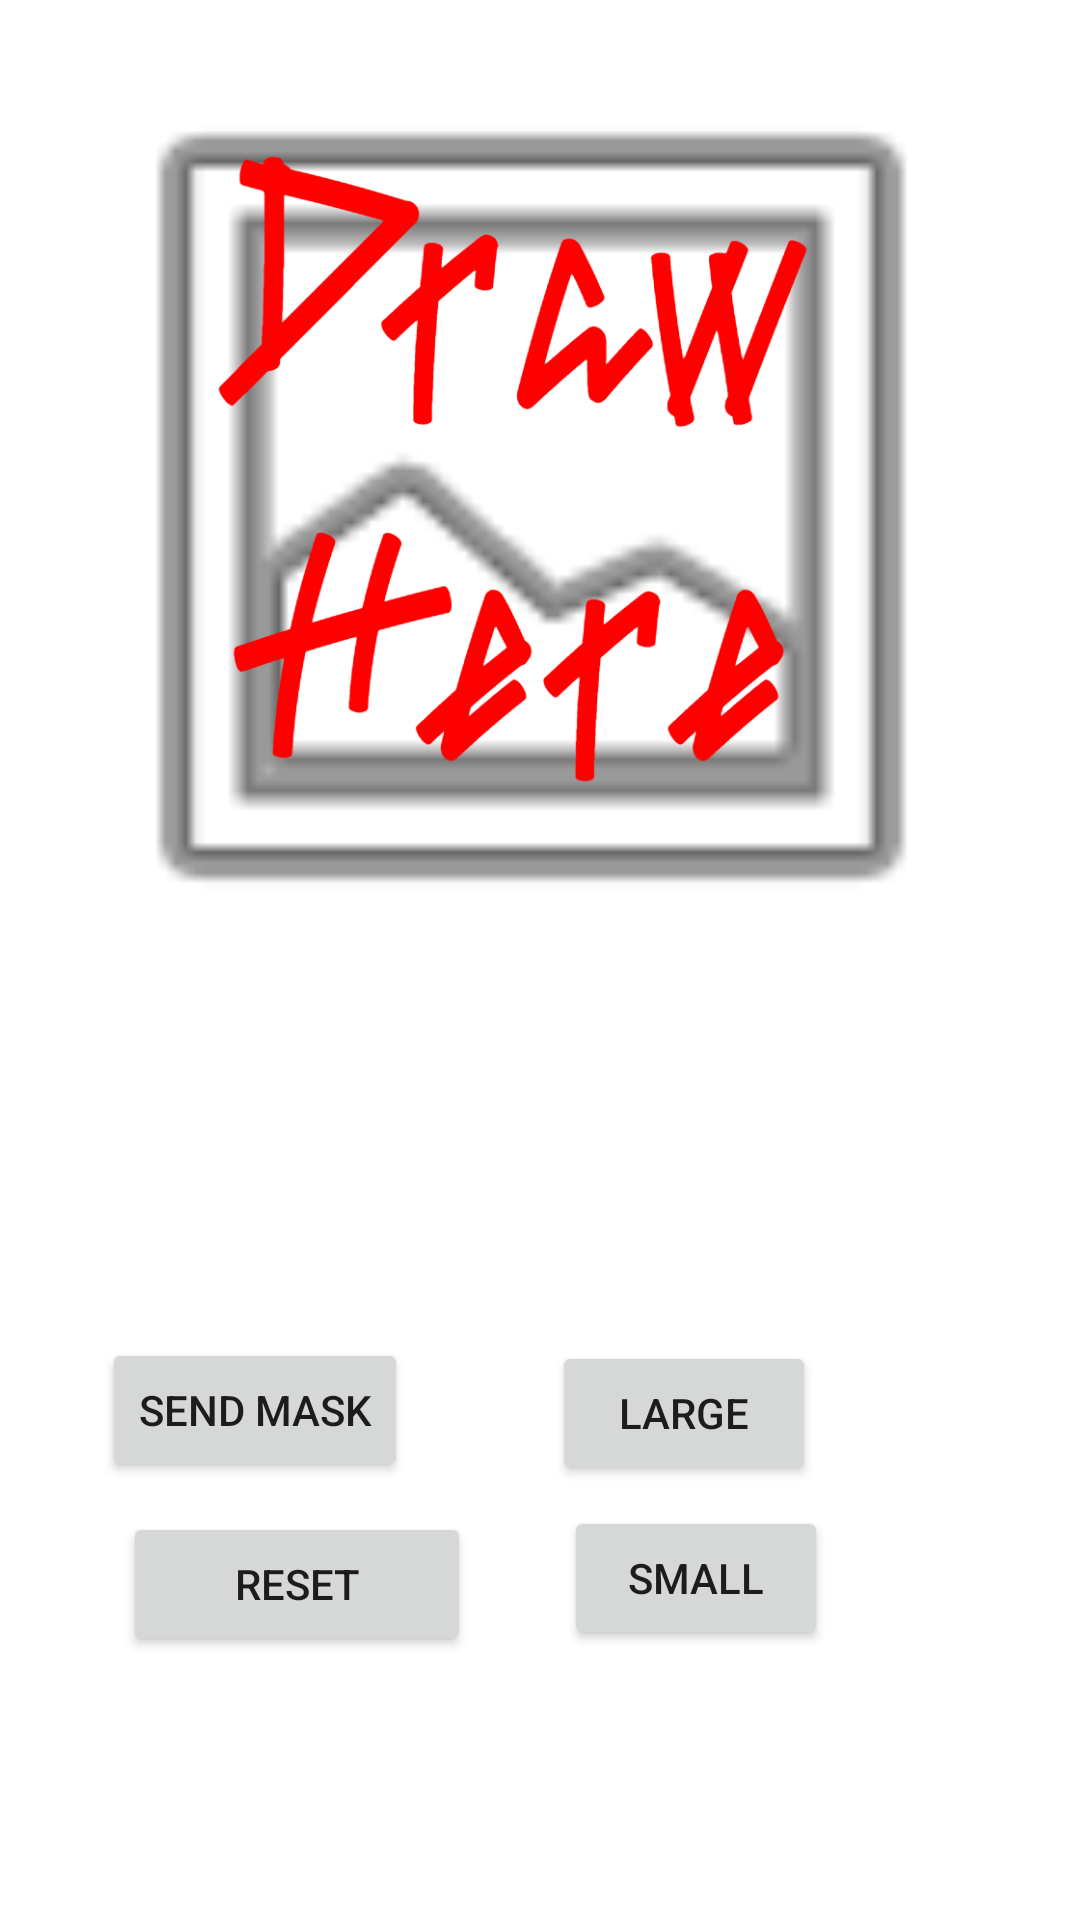

Produce the Android XML layout that renders to this screen, including the resource entries it uses.
<!-- AndroidManifest.xml: application theme Theme.TrueDrowning -->
<!-- res/layout/activity_mask_set_up.xml -->
<?xml version="1.0" encoding="utf-8"?>
<RelativeLayout xmlns:android="http://schemas.android.com/apk/res/android"
    xmlns:app="http://schemas.android.com/apk/res-auto"
    xmlns:tools="http://schemas.android.com/tools"
    android:layout_width="match_parent"
    android:layout_height="match_parent"
    tools:context=".maskSetUp">

    <Button
        android:id="@+id/sendMask"
        android:layout_width="wrap_content"
        android:layout_height="48dp"
        android:layout_alignParentStart="true"
        android:layout_alignParentTop="true"
        android:layout_centerHorizontal="true"
        android:layout_marginStart="34dp"
        android:layout_marginTop="446dp"
        android:onClick="sendMask"
        android:text="Send Mask" />


    <Button
        android:id="@+id/largesize"
        android:layout_width="wrap_content"
        android:layout_height="wrap_content"
        android:layout_alignParentTop="true"
        android:layout_alignParentEnd="true"
        android:layout_centerInParent="true"
        android:layout_marginTop="447dp"
        android:layout_marginEnd="88dp"
        android:onClick="largesize"
        android:text="Large" />

    <Button
        android:id="@+id/smallsize"
        android:layout_width="wrap_content"
        android:layout_height="wrap_content"
        android:layout_alignParentTop="true"
        android:layout_alignParentEnd="true"
        android:layout_centerInParent="true"
        android:layout_marginTop="502dp"
        android:layout_marginEnd="84dp"
        android:onClick="smallsize"
        android:text="Small" />

    <Button
        android:id="@+id/eraser"
        android:layout_width="116dp"
        android:layout_height="wrap_content"
        android:layout_alignParentStart="true"
        android:layout_alignParentTop="true"
        android:layout_centerVertical="true"
        android:layout_marginStart="41dp"
        android:layout_marginTop="504dp"
        android:onClick="eraser"
        android:text="reset" />

    <ImageView
        android:id="@+id/poolImage"
        android:layout_width="413dp"
        android:layout_height="297dp"
        android:layout_alignParentStart="true"
        android:layout_alignParentTop="true"
        android:layout_alignParentEnd="true"
        android:layout_alignParentBottom="true"
        android:layout_marginStart="-4dp"
        android:layout_marginTop="4dp"
        android:layout_marginEnd="2dp"
        android:layout_marginBottom="306dp"
        app:srcCompat="@android:drawable/ic_menu_gallery" />

    <ImageView
        android:id="@+id/canvas"
        android:layout_width="wrap_content"
        android:layout_height="207dp"
        android:layout_alignParentStart="true"
        android:layout_alignParentTop="true"
        android:layout_alignParentEnd="true"
        android:layout_alignParentBottom="true"
        android:layout_centerHorizontal="true"
        android:layout_marginStart="-2dp"
        android:layout_marginTop="42dp"
        android:layout_marginEnd="3dp"
        android:layout_marginBottom="356dp"
        app:srcCompat="@drawable/drawhere" />


</RelativeLayout>
<!-- resources referenced by this layout -->
<resources>
  <!-- drawable drawhere: png bitmap (drawable, 66172 bytes) -->
  <style name="Theme.TrueDrowning" parent="Theme.MaterialComponents.DayNight.DarkActionBar">
          
          <item name="colorPrimary">@color/blue</item>
          <item name="colorPrimaryVariant">@color/blue_light</item>
          <item name="colorOnPrimary">@color/white</item>
          
          <item name="colorSecondary">@color/teal_200</item>
          <item name="colorSecondaryVariant">@color/teal_700</item>
          <item name="colorOnSecondary">@color/black</item>
          
          <item name="android:statusBarColor">?attr/colorPrimaryVariant</item>
          
      </style>
  <!-- not gathered from this repository: default colours our renderer supplied (Android Studio template values) -->
  <color name="teal_200">#FF03DAC5</color>
  <color name="teal_700">#FF018786</color>
  <color name="black">#FF000000</color>
  <color name="white">#FFFFFFFF</color>
</resources>
